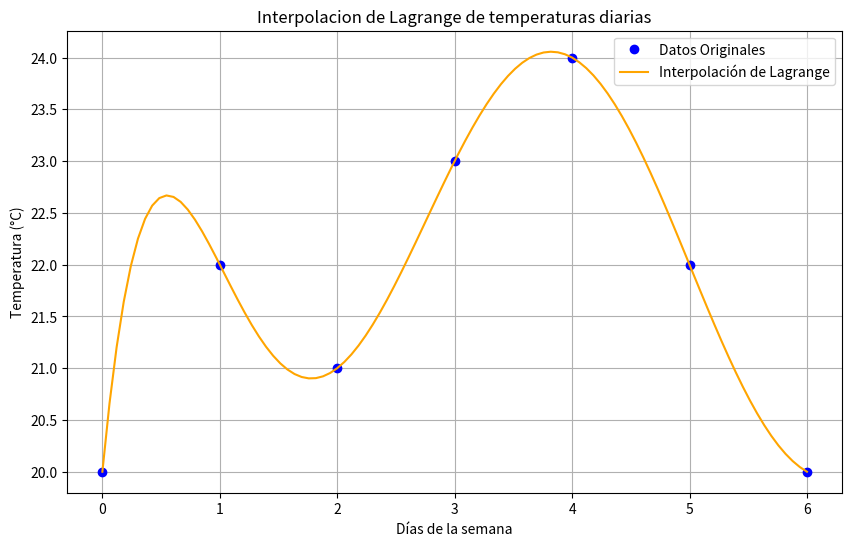

This chart was generated by the following Python code:
#Interpolacion de Lagrange
import numpy as np
import matplotlib.pyplot as plt

class InterpolacionTemperatura:
    def __init__(self, dias, temperaturas):
        self.dias = dias
        self.temperaturas = temperaturas

    def interpolacion_lagrange(self, x):
        n = len(self.dias)
        valor_interpolado = 0.0
        
        #Se calcula el valor interpolado usando el polinomio de Lagrange
        for i in range(n):
            termino = self.temperaturas[i]
            for j in range(n):
                if j != i:
                    #Multiplicacion por el termino de Lagrange
                    termino *= (x - self.dias[j]) / (self.dias[i] - self.dias[j])
            valor_interpolado += termino
        return valor_interpolado

#Datos de prueba:
dias = np.array([0, 1, 2, 3, 4, 5, 6])
temperaturas = np.array([20, 22, 21, 23, 24, 22, 20])

interp_temp = InterpolacionTemperatura(dias, temperaturas)

valores_x = np.linspace(0, 6, 100)#Se Generan valores para la interpolacion
valores_y = []
for x in valores_x:
    valor_interpolado = interp_temp.interpolacion_lagrange(x)
    valores_y.append(valor_interpolado)

#Grafica
plt.figure(figsize=(10, 6))
plt.plot(dias, temperaturas, "o", label="Datos Originales", color='blue')#Puntos originales
plt.plot(valores_x, valores_y, label="Interpolación de Lagrange", color="orange")#Curva de interpolacion
plt.title("Interpolacion de Lagrange de temperaturas diarias")
plt.xlabel("Días de la semana")
plt.ylabel("Temperatura (°C)")
plt.legend()
plt.grid()
plt.show()
